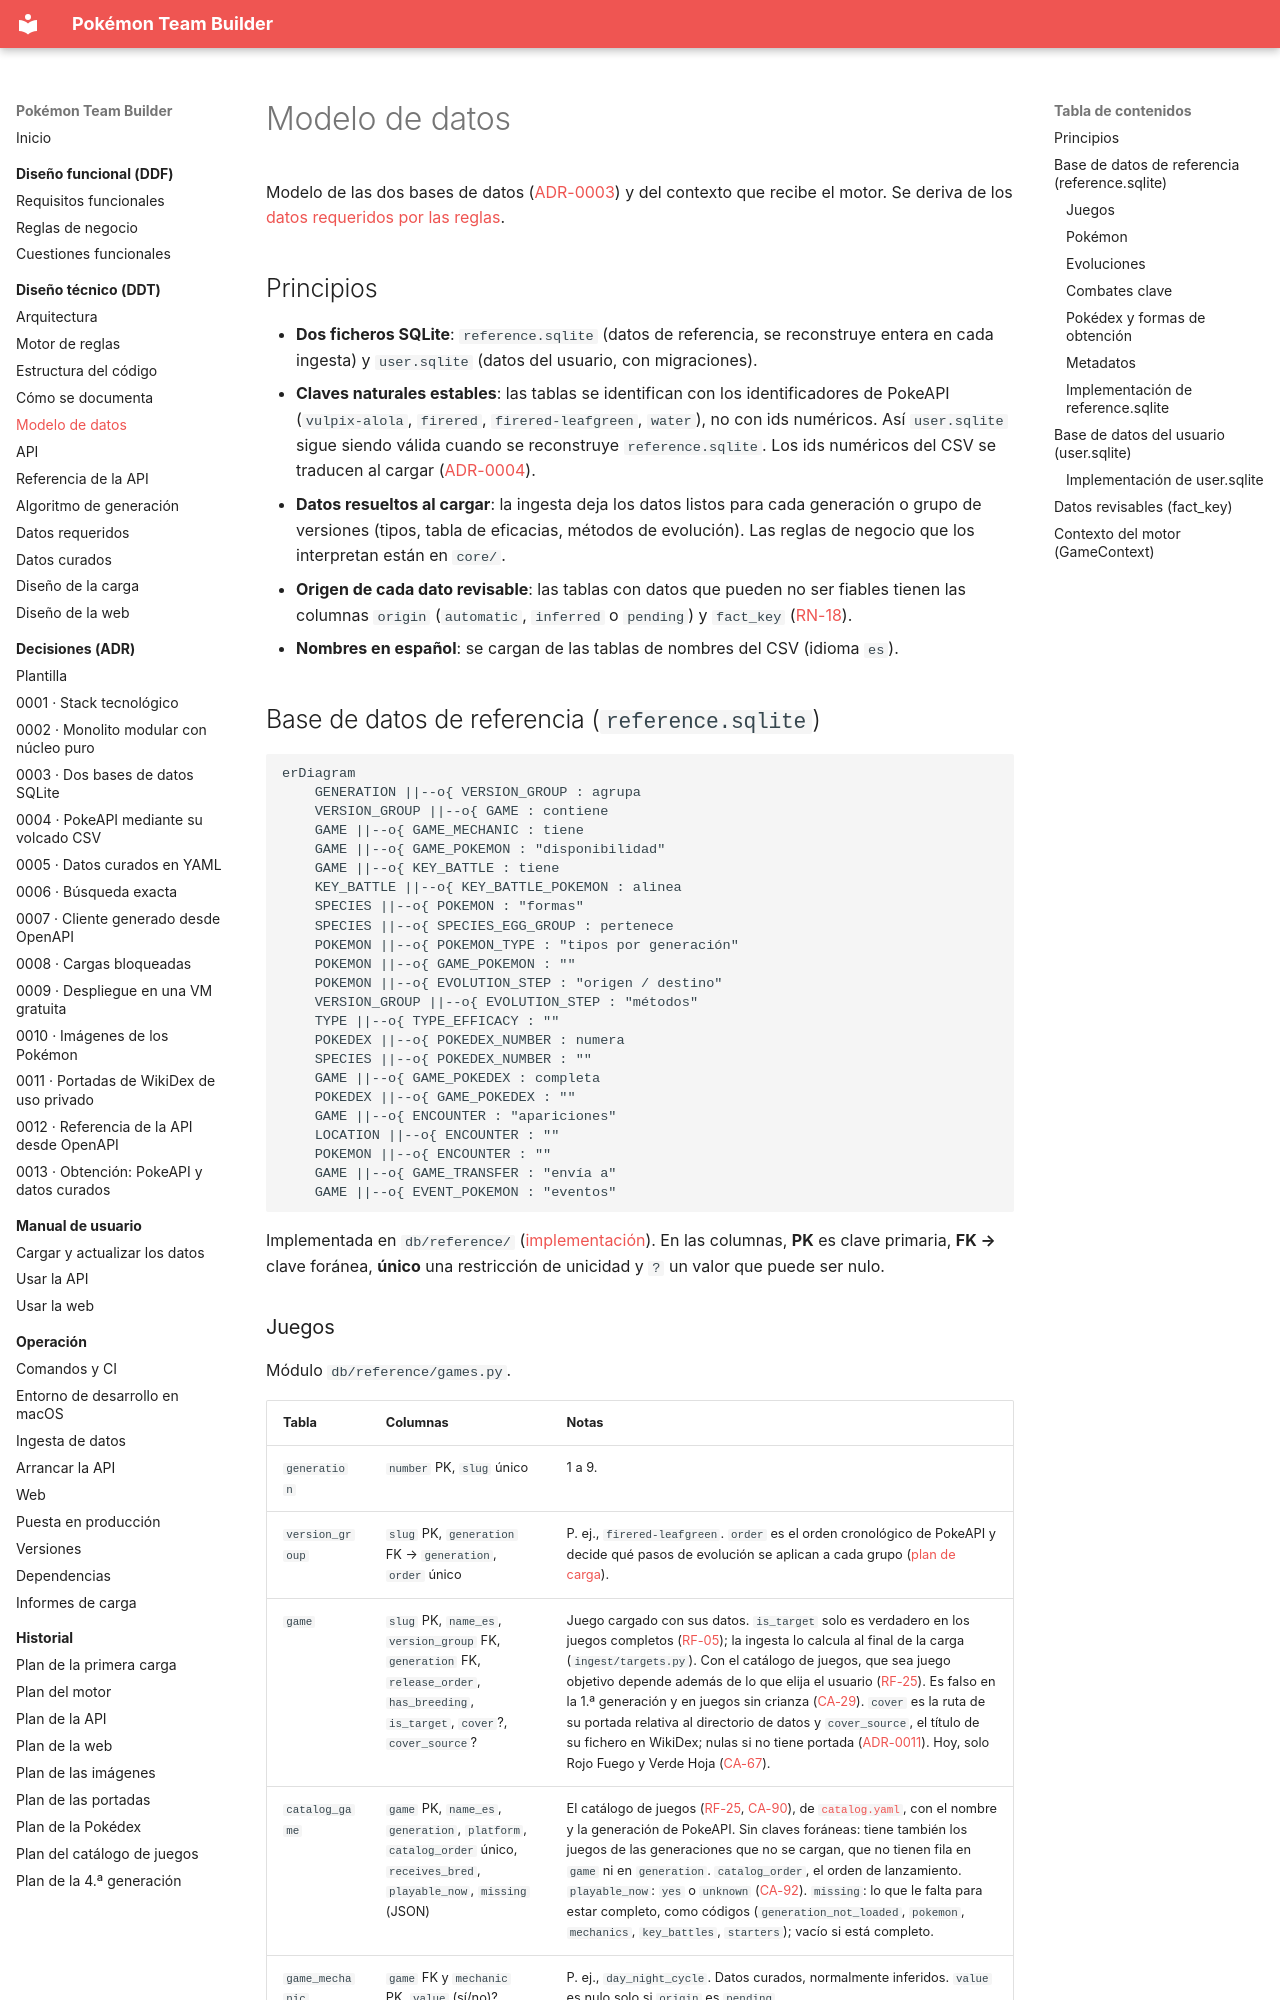

repository: AlbertoMercado/pokemon-team-builder · page: 02-ddt/modelo-datos/index.html · generator: mkdocs

# Modelo de datos

Modelo de las dos bases de datos ([ADR-0003](../03-adr/0003-dos-bases-de-datos-sqlite.md)) y
del contexto que recibe el motor. Se deriva de los
[datos requeridos por las reglas](datos-requeridos.md).

## Principios

- **Dos ficheros SQLite**: `reference.sqlite` (datos de referencia, se reconstruye entera en
  cada ingesta) y `user.sqlite` (datos del usuario, con migraciones).
- **Claves naturales estables**: las tablas se identifican con los identificadores de PokeAPI
  (`vulpix-alola`, `firered`, `firered-leafgreen`, `water`), no con ids numéricos. Así
  `user.sqlite` sigue siendo válida cuando se reconstruye `reference.sqlite`. Los ids
  numéricos del CSV se traducen al cargar ([ADR-0004](../03-adr/0004-pokeapi-volcado-csv.md)).
- **Datos resueltos al cargar**: la ingesta deja los datos listos para cada generación o
  grupo de versiones (tipos, tabla de eficacias, métodos de evolución). Las reglas de negocio
  que los interpretan están en `core/`.
- **Origen de cada dato revisable**: las tablas con datos que pueden no ser fiables tienen las
  columnas `origin` (`automatic`, `inferred` o `pending`) y `fact_key`
  ([RN-18](../01-ddf/reglas-negocio.md#rn-18)).
- **Nombres en español**: se cargan de las tablas de nombres del CSV (idioma `es`).

## Base de datos de referencia (`reference.sqlite`)

```mermaid
erDiagram
    GENERATION ||--o{ VERSION_GROUP : agrupa
    VERSION_GROUP ||--o{ GAME : contiene
    GAME ||--o{ GAME_MECHANIC : tiene
    GAME ||--o{ GAME_POKEMON : "disponibilidad"
    GAME ||--o{ KEY_BATTLE : tiene
    KEY_BATTLE ||--o{ KEY_BATTLE_POKEMON : alinea
    SPECIES ||--o{ POKEMON : "formas"
    SPECIES ||--o{ SPECIES_EGG_GROUP : pertenece
    POKEMON ||--o{ POKEMON_TYPE : "tipos por generación"
    POKEMON ||--o{ GAME_POKEMON : ""
    POKEMON ||--o{ EVOLUTION_STEP : "origen / destino"
    VERSION_GROUP ||--o{ EVOLUTION_STEP : "métodos"
    TYPE ||--o{ TYPE_EFFICACY : ""
    POKEDEX ||--o{ POKEDEX_NUMBER : numera
    SPECIES ||--o{ POKEDEX_NUMBER : ""
    GAME ||--o{ GAME_POKEDEX : completa
    POKEDEX ||--o{ GAME_POKEDEX : ""
    GAME ||--o{ ENCOUNTER : "apariciones"
    LOCATION ||--o{ ENCOUNTER : ""
    POKEMON ||--o{ ENCOUNTER : ""
    GAME ||--o{ GAME_TRANSFER : "envía a"
    GAME ||--o{ EVENT_POKEMON : "eventos"
```

Implementada en `db/reference/` ([implementación](#implementacion-de-referencesqlite)). En
las columnas, **PK** es clave primaria, **FK →** clave foránea, **único** una restricción de
unicidad y `?` un valor que puede ser nulo.
